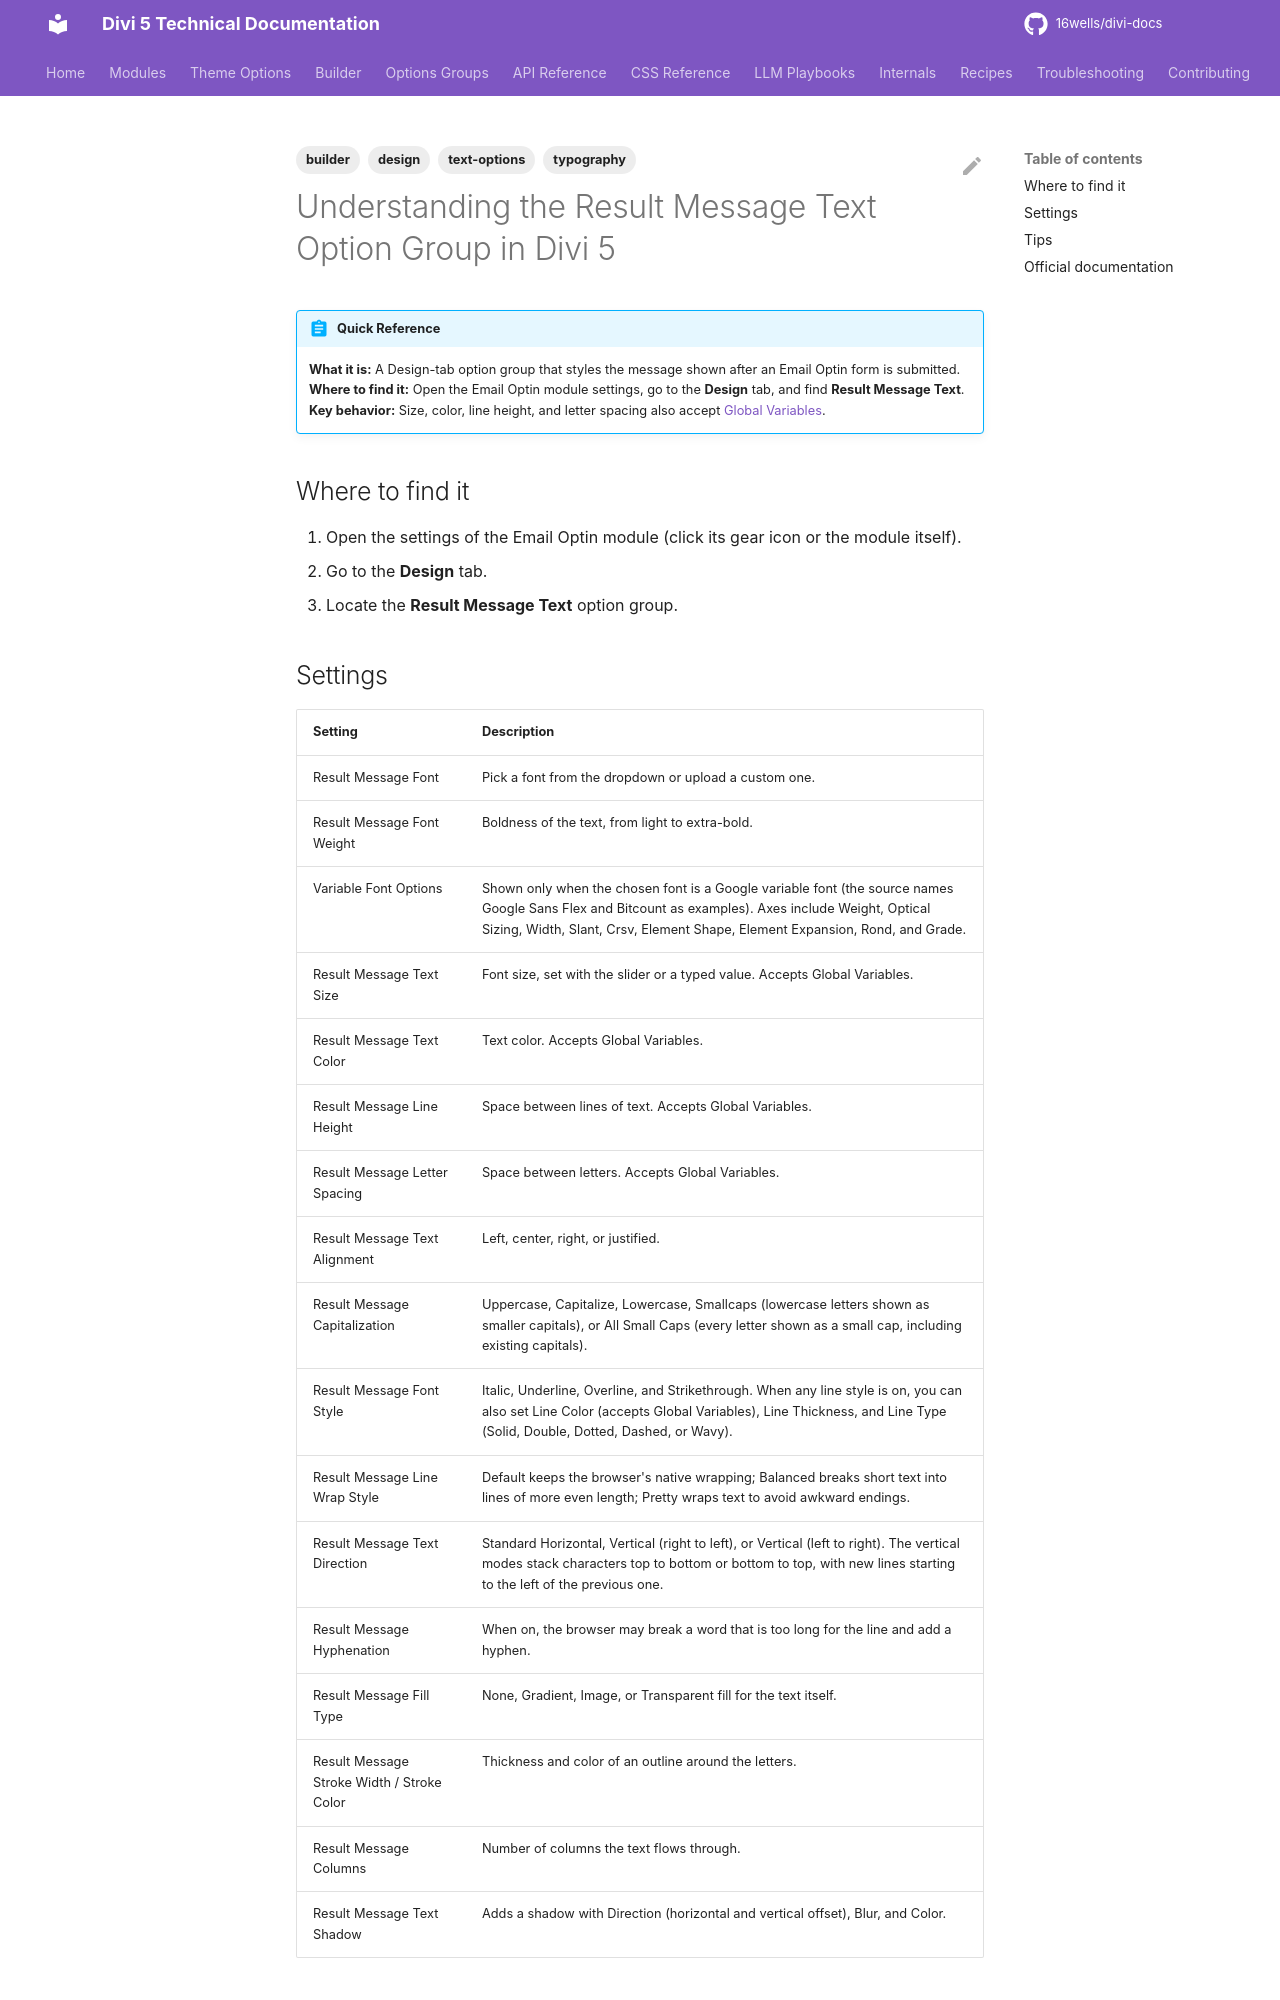

repository: 16wells/divi-docs · page: builder/understanding-the-result-message-text-option-group-in-divi-5/index.html · generator: mkdocs

---
title: "Understanding the Result Message Text Option Group in Divi 5"
description: "The Result Message Text option group in Divi 5: font, size, spacing, fill, stroke, and shadow controls for the message shown after an Email Optin form is submitted."
category: builder
tags: [builder, design, typography, text-options]
related: []
divi_version: "5.x"
last_updated: 2026-11-04
source_url: "https://help.elegantthemes.com/en/articles/15420102-understanding-the-result-message-text-option-group-in-divi-5"
---

# Understanding the Result Message Text Option Group in Divi 5

!!! abstract "Quick Reference"
    **What it is:** A Design-tab option group that styles the message shown after an Email Optin form is submitted.
    **Where to find it:** Open the Email Optin module settings, go to the **Design** tab, and find **Result Message Text**.
    **Key behavior:** Size, color, line height, and letter spacing also accept [Global Variables](global-variables.md).

## Where to find it

1. Open the settings of the Email Optin module (click its gear icon or the module itself).
2. Go to the **Design** tab.
3. Locate the **Result Message Text** option group.
